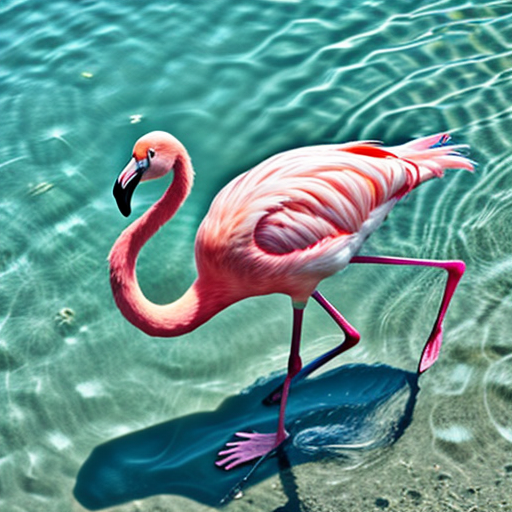
Generation parameters embedded in this image by AUTOMATIC1111 Stable Diffusion web UI or a fork of it (Forge, ...) (PNG 'parameters' text chunk):
flamingo
Negative prompt: person, human, men, women, painting, cartoon, anime, comic
Steps: 20, Sampler: DPM++ 2M, Schedule type: Karras, CFG scale: 7, Seed: 107745643, Size: 512x512, Model hash: 463d6a9fe8, Model: absolutereality_v181, VAE hash: 235745af8d, VAE: vae-ft-mse-840000-ema-pruned.ckpt, Version: v1.10.1